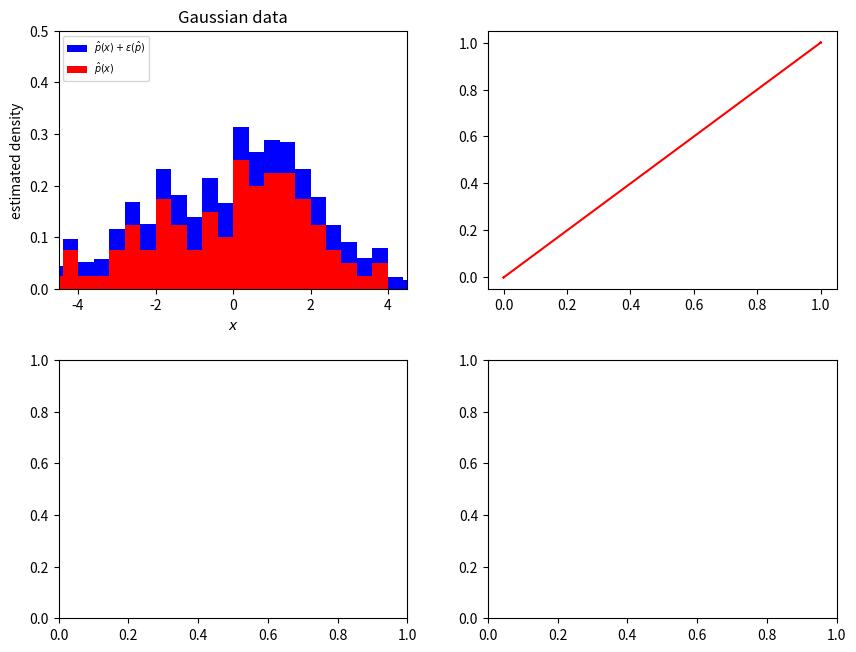

The script that saved this image: (Note: this script raises an exception after producing the figure.)
import matplotlib.pyplot as plt
import numpy as np
from scipy.stats import norm
from scipy.stats import t

# number and length of time series
N=1000
T=100

# histogram parameters
x_min=-20
x_max=20
n_bins=100
bin_width=(x_max-x_min)/n_bins

# define figure and axes
fig, axes = plt.subplots(2, 2, figsize=(9, 7))
fig.tight_layout(pad=3)

# loop through normal and t distributions
for i in range(0, 2): # incremented for loop
    if i==0:
        # normal distribution
        l = (x_max+x_min)/2 # location
        # s = (x_max-x_min)/20 # scale
        s = 2
        dist = norm(loc=l, scale=s)
    
    else:
        # t distribution
        df = 1.5 # shape
        l = (x_max+x_min)/2 # location
        # s = (x_max-x_min)/20 # scale
        s = 1
        dist = t(df, loc=l, scale=s)        
        
    # generate random variables
    rs = np.random.RandomState(10000)
    X=dist.rvs(size=[N,T], random_state=rs)
    
    # count
    n=np.empty((N,n_bins))
    for series in range(0,N):
        n[series][:]=np.histogram(X[series][:],bins=n_bins,range=(x_min,x_max))[0]
        x_bins=np.histogram(X[series][:],bins=n_bins,range=(x_min,x_max))[1] # bin edges
    x_l=x_bins[:-1] # left edges
    x_r=x_bins[1:] # right edges
    x_bin_c=(x_l+x_r)/2 # bin centres
    
    # find DM's count, mean count, and uncertainty
    dm_count=n[0] # DM's count
    mean_count=np.mean(n,0)# sample mean count across DMs
    uncertainty=np.std(n,0) # uncertainty in count
    count=dm_count # decide which count to use
    
    # construct decision weights and normalize
    phat=count/(T*bin_width) # estimated density
    wraw=phat+uncertainty/(T*bin_width) # unnormalised decision weight
    wmass=np.sum(wraw)*bin_width # unnormalised mass
    w=wraw/wmass # normalised decision weight density
    
    # find decision weight CDF
    Fw=np.cumsum(w)*bin_width
    
    # find reference CDF
    Fp=dist.cdf(x_bins) # all bin edges
    Fp=(Fp-Fp[0])/(Fp[-1]-Fp[0]) # normalise Fp over truncated range
    Fw=np.concatenate(([0],Fw)) # add left bin edge to Fw
    
    # plot
    axes[i, 0].hist(x_bins[:-1], x_bins, weights=wraw, color='b', label='$\hat{p}(x)+\epsilon(\hat{p})$')
    axes[i, 0].hist(x_bins[:-1], x_bins, weights=phat, color='r', label='$\hat{p}(x)$')
    axes[i, 0].set_xlim((-4.5, 4.5))
    axes[i, 0].set_xticks(np.arange(-4, 5, step=2))
    axes[i, 0].set_ylim((0, 0.5))
    axes[i, 0].set_xlabel('$x$')
    axes[i, 0].set_ylabel('estimated density')
    if i == 0:
        axes[i, 0].set_title('Gaussian data')
    else:
        axes[i, 0].set_title('$t$-distributed data')
    axes[i, 0].legend(loc='upper left',fontsize='x-small')
    # axes[i, 0].legend(loc=2)
    # axes[1].hist(x_bins[:-1], x_bins, weights=uncertainty/count,color='r',label='relative uncertainty')
    # axes[1].legend(loc=2)
    axes[i, 1].plot(Fp, Fp, 'r', label='$F_p$')
    axes[i, 1].axvline(x = 0.5, LineStyle='--')
    axes[i, 1].plot(Fp, Fw, 'b', label='$F_w$')
    axes[i, 1].set_xlabel(r'CDF $F_p$')
    axes[i, 1].set_ylabel(r'CDFs')
    if i == 0:
        axes[i, 1].set_title('Gaussian data')
    else:
        axes[i, 1].set_title('$t$-distributed data')
    axes[i, 1].legend(loc='upper left', fontsize='x-small')
    
plt.savefig("./../dm_count_sim.pdf", bbox_inches='tight')
plt.show()